9-way image classification set "cropped_dataset" from GitHub (vkerem0/visionfortress); label vocabulary: demoman, engineer, heavy, medic, pyro, scout, sniper, soldier, spy.

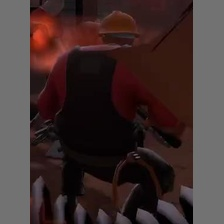
Label: engineer

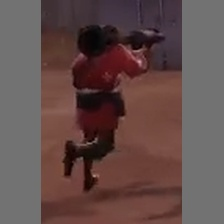
Label: soldier

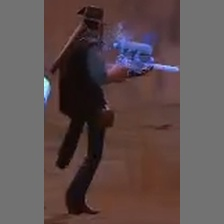
Label: sniper

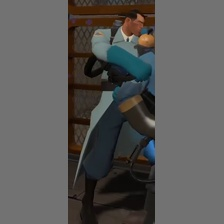
Label: medic

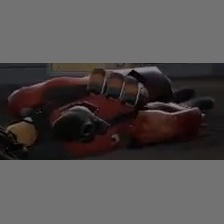
Label: pyro

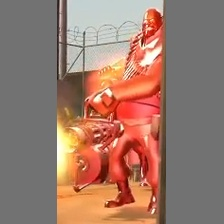
Label: heavy
